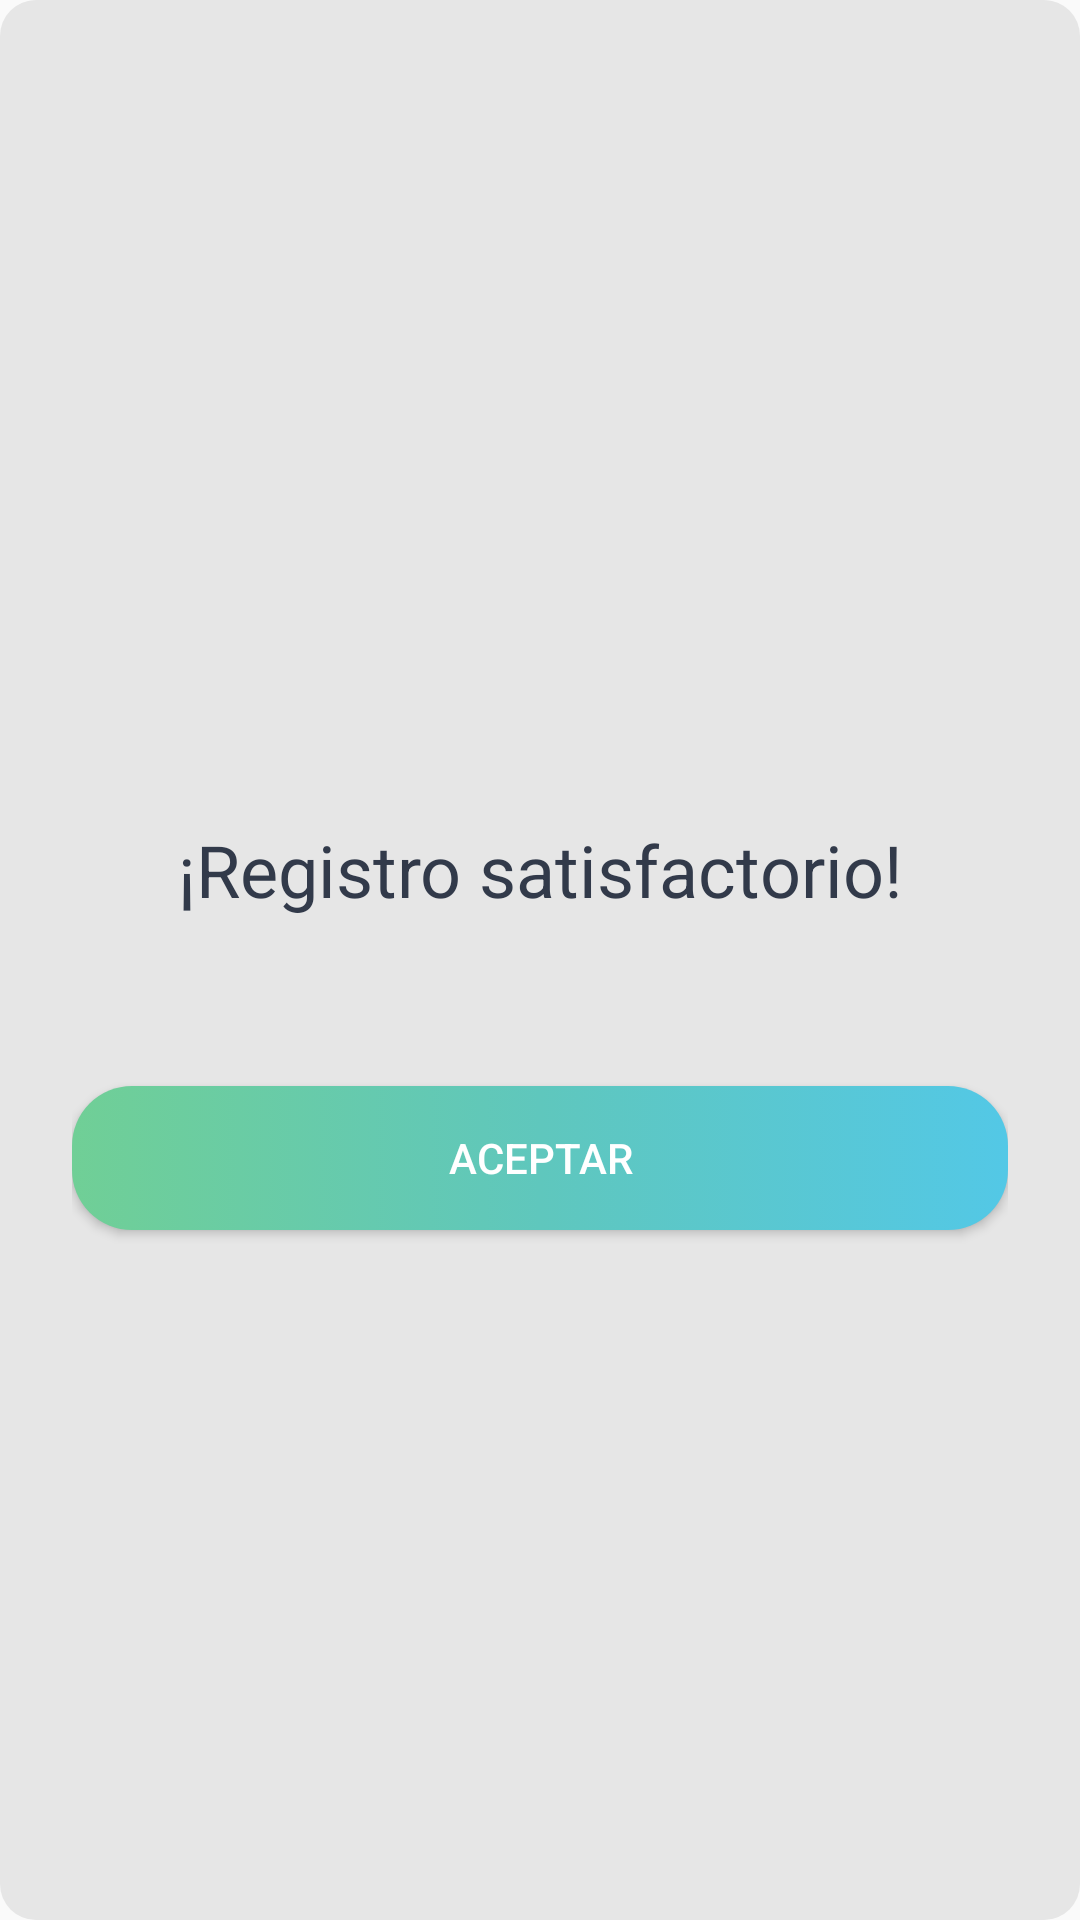

This screen was rendered from an Android layout file. Write that file and the resources it references.
<!-- AndroidManifest.xml: application theme AppTheme -->
<!-- res/layout/dialog_registerusersuccess.xml -->
<?xml version="1.0" encoding="utf-8"?>
<LinearLayout xmlns:android="http://schemas.android.com/apk/res/android"
    android:layout_width="wrap_content"
    android:layout_height="wrap_content"
    android:orientation="vertical"
    android:gravity="center"
    android:padding="24dp"
    android:background="@drawable/selector_dialog">

    <TextView
        android:layout_width="280dp"
        android:layout_height="120dp"
        android:text="@string/label_registeruser_success"
        android:textSize="24sp"
        android:textColor="@color/backgroundColor"
        android:gravity="center"/>

    <Button
        android:id="@+id/btn_accept"
        android:layout_width="match_parent"
        android:layout_height="wrap_content"
        android:text="@string/btn_text_accept"
        android:layout_marginTop="12dp"
        android:background="@drawable/selector_btn"
        android:textColor="@android:color/white"/>

</LinearLayout>
<!-- resources referenced by this layout -->
<resources>
  <color name="backgroundColor">#323a4a</color>
  <!-- drawable selector_btn (drawable) -->
  <?xml version="1.0" encoding="utf-8"?>
  <selector xmlns:android="http://schemas.android.com/apk/res/android">
      <item android:state_pressed="false">
          <shape android:shape="rectangle">
              <corners android:radius="20dp" />
              <gradient
                  android:startColor="@color/gradientStartColor"
                  android:centerColor="@color/gradientCenterColor"
                  android:endColor="@color/gradientEndColor"
                  android:angle="360" />
          </shape>
      </item>
  </selector>
  <!-- drawable selector_dialog (drawable) -->
  <?xml version="1.0" encoding="utf-8"?>
  <selector xmlns:android="http://schemas.android.com/apk/res/android">
      <item>
          <shape android:shape="rectangle">
              <corners android:radius="12dp" />
              <solid android:color="@color/titleColor"/>
          </shape>
      </item>
  </selector>
  <string name="btn_text_accept">ACEPTAR</string>
  <string name="label_registeruser_success">¡Registro satisfactorio!</string>
  <style name="AppTheme" parent="Theme.AppCompat.Light.NoActionBar">
          
          <item name="colorPrimary">@color/colorPrimary</item>
          <item name="colorPrimaryDark">@color/colorPrimaryDark</item>
          <item name="colorAccent">#65c2b5</item>
      </style>
  <color name="gradientStartColor">#70cf96</color>
  <color name="gradientCenterColor">#5fc7bd</color>
  <color name="gradientEndColor">#53c8e6</color>
  <color name="titleColor">#e6e6e6</color>
  <color name="colorPrimary">@color/backgroundColor</color>
  <color name="colorPrimaryDark">@color/backgroundColor</color>
</resources>
